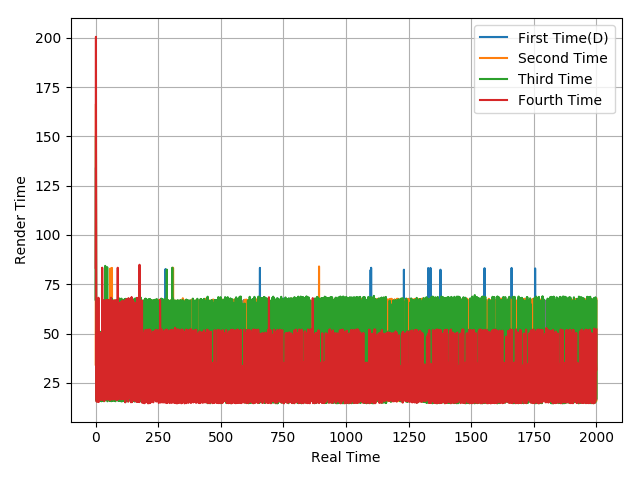

The data file committed next to this chart (first rows):
67.32, 134.11, 49.4, 16.66, 50.09, 16.65, 50.13, 33.36, 50.01, 33.36, 16.59, 50.08, 33.41, 16.59, 50.14, 33.35, 16.63, 50.13, 33.33, 16.62, 50.1, 16.8, 49.92, 16.62
34.26, 166.5, 49.47, 17.12, 16.11, 50.22, 17.04, 49.61, 16.54, 66.71, 16.65, 50.08, 17.03, 16.26, 50.07, 16.62, 50.07, 16.61, 16.64, 50.14, 49.99, 16.62, 16.64, 49.79
67.22, 150, 50.03, 16.64, 15.64, 51.08, 16.15, 50.54, 16.59, 66.72, 15.76, 50.9, 16.04, 50.63, 16.66, 50.02, 16.24, 50.43, 16.01, 50.66, 15.79, 50.88, 16.65, 15.65
83.36, 200.5, 49.53, 17.91, 15.43, 50, 16.89, 50.49, 32.75, 51.23, 15.35, 68.14, 15.27, 49.97, 17.92, 48.81, 16.69, 49.94, 16.6, 16.64, 50.18, 16.57, 50.1, 16.63
